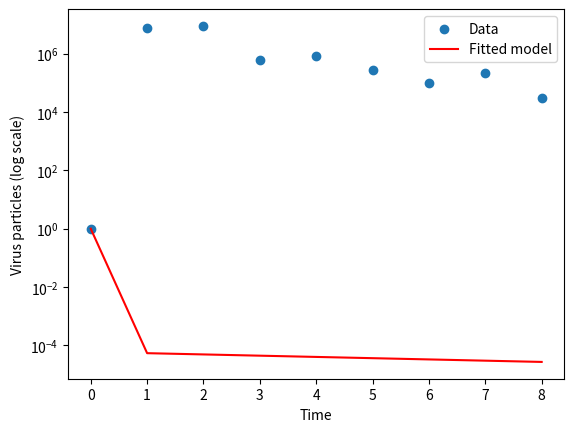

This chart was generated by the following Python code:
import numpy as np
from scipy.integrate import odeint
from scipy.optimize import curve_fit
import matplotlib.pyplot as plt

# 주어진 데이터
T_data = np.array([1567, 609, 399, 175, 536, 469, 448, 656, 336])
V_data = np.array([1.00E+00, 7.57E+06, 8.96E+06, 5.89E+05, 8.32E+05, 2.75E+05, 9.84E+04, 2.25E+05, 3.14E+04])

# 초기 조건 설정
T0 = T_data[0]  # 초기 타겟 세포 수
I0 = 0          # 초기 감염 세포 수
V0 = V_data[0]  # 초기 바이러스 입자 수
y0 = [T0, I0, V0]

# 모델 정의
def removal_model(y, t, beta, p):
    T, I, V = y
    lambda_ = T0 * 0.05  # 예시로 설정한 lambda_
    d = 0.05           # 예시로 설정한 d
    delta = 0.1        # 예시로 설정한 delta
    c = 23             # 예시로 설정한 c
    dT_dt = lambda_ - d*T - beta*T*V
    dI_dt = beta*T*V - delta*I
    dV_dt = p*I - c*V - beta*T*V
    return [dT_dt, dI_dt, dV_dt]

# V_model 함수 정의
def V_model(t, beta, p):
    sol = odeint(removal_model, y0, t, args=(beta, p))
    return sol[:, 2]  # V값만 반환

# 초기 추정값 설정
beta_guess = 1e-7  # beta 초기 추정값 설정
p_guess = 200     # p 초기 추정값 설정
p0 = [beta_guess, p_guess]

# 시간 배열 생성
t = np.linspace(0, len(T_data)-1, len(T_data))

# curve_fit을 사용하여 파라미터 추정
params, params_covariance = curve_fit(V_model, t, V_data, p0)

# 추정된 파라미터 출력
estimated_beta, estimated_p = params
print("Estimated parameters:")
print(f"beta: {estimated_beta}")
print(f"p: {estimated_p}")

# 시각화
plt.figure()
plt.scatter(t, V_data, label='Data')
plt.plot(t, V_model(t, estimated_beta, estimated_p), label='Fitted model', color='red')
plt.xlabel('Time')
plt.ylabel('Virus particles (log scale)')
plt.yscale('log')  # y축을 로그 스케일로 설정
plt.legend()
plt.show()
